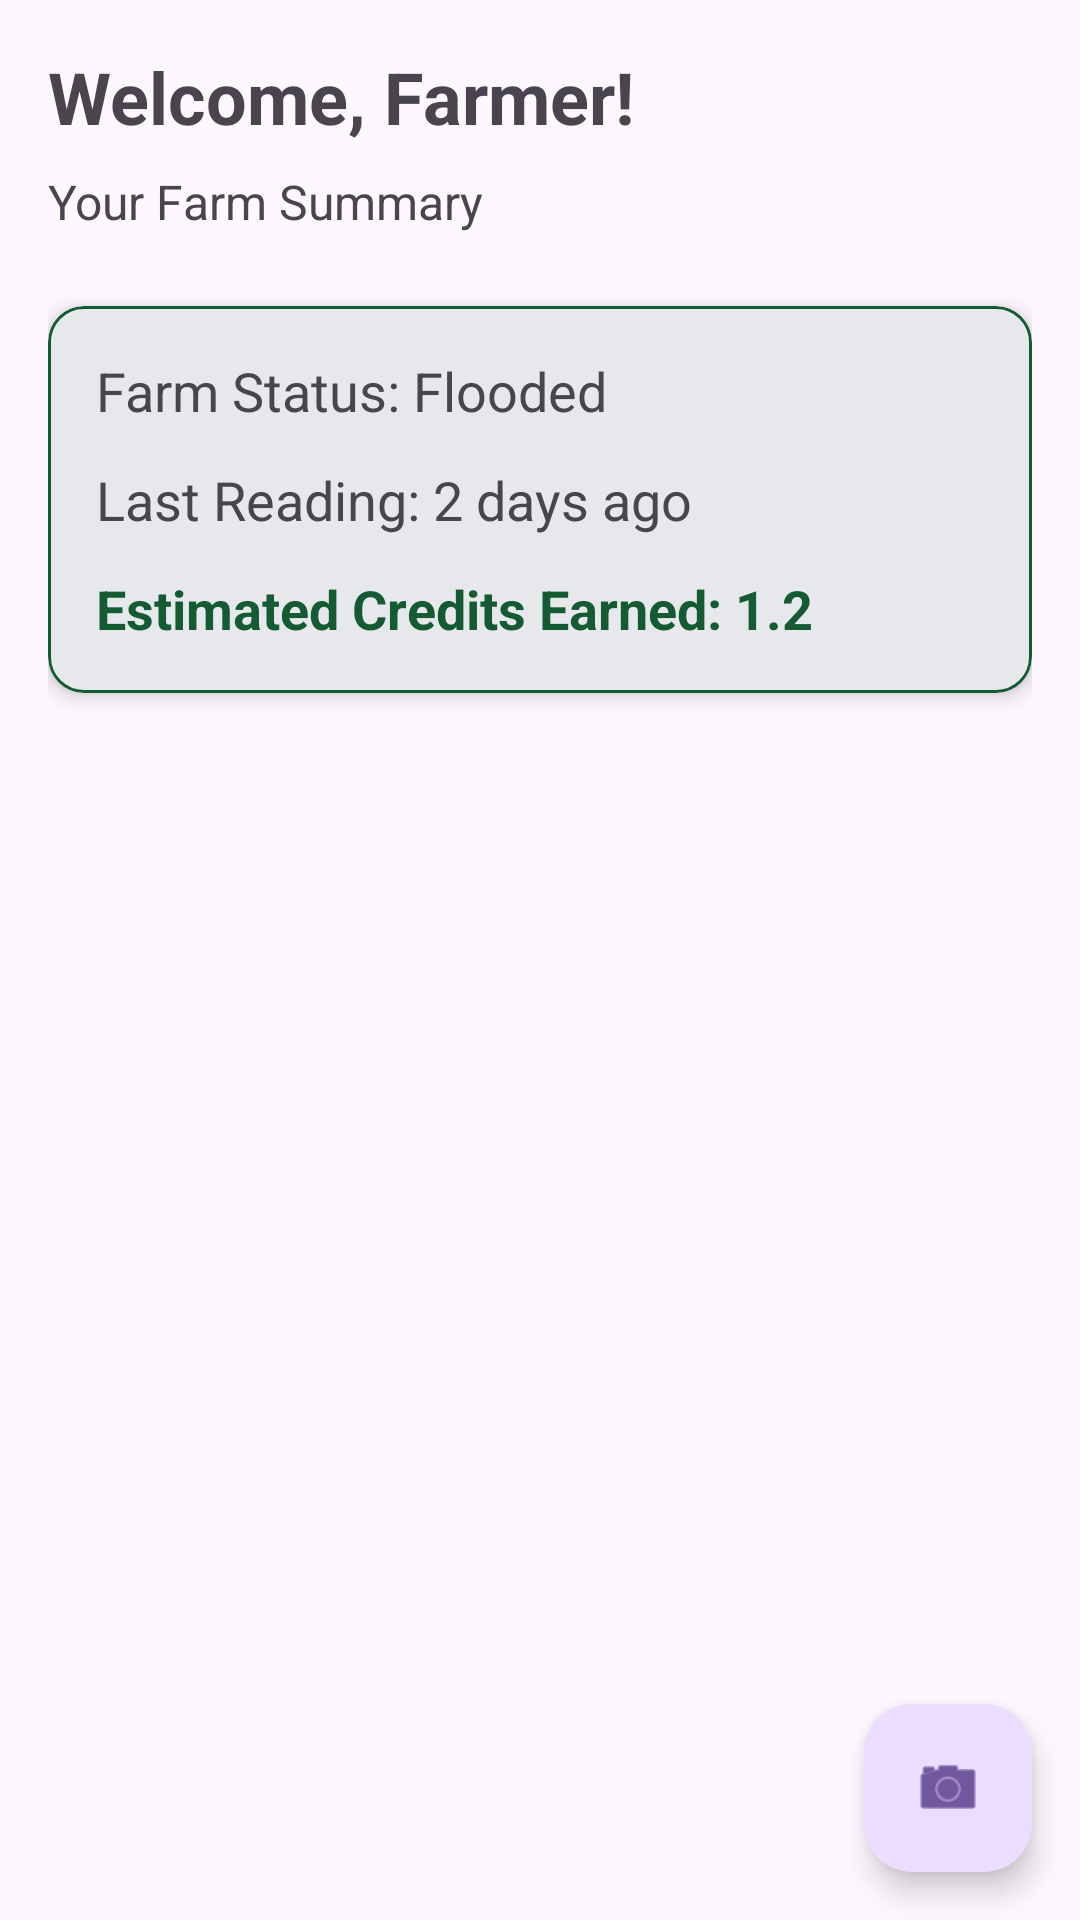

Layout XML and referenced resources for this Android screen:
<!-- AndroidManifest.xml: application theme Theme.JalDhan -->
<!-- res/layout/activity_dashboard.xml -->
<?xml version="1.0" encoding="utf-8"?>
<androidx.coordinatorlayout.widget.CoordinatorLayout xmlns:android="http://schemas.android.com/apk/res/android"
    xmlns:app="http://schemas.android.com/apk/res-auto"
    xmlns:tools="http://schemas.android.com/tools"
    android:layout_width="match_parent"
    android:layout_height="match_parent"
    tools:context=".DashboardActivity">

    <LinearLayout
        android:layout_width="match_parent"
        android:layout_height="match_parent"
        android:orientation="vertical"
        android:padding="16dp">

        <TextView
            android:id="@+id/welcomeTextView"
            android:layout_width="wrap_content"
            android:layout_height="wrap_content"
            android:text="Welcome, Farmer!"
            android:textSize="24sp"
            android:textStyle="bold" />

        <TextView
            android:layout_width="wrap_content"
            android:layout_height="wrap_content"
            android:layout_marginTop="8dp"
            android:text="Your Farm Summary"
            android:textSize="16sp" />

        <com.google.android.material.card.MaterialCardView
            android:layout_width="match_parent"
            android:layout_height="wrap_content"
            android:layout_marginTop="24dp"
            app:cardElevation="4dp"
            app:strokeWidth="1dp"
            app:strokeColor="@color/primary_green">

            <LinearLayout
                android:layout_width="match_parent"
                android:layout_height="wrap_content"
                android:orientation="vertical"
                android:padding="16dp">

                <TextView
                    android:id="@+id/farmStatusTextView"
                    android:layout_width="wrap_content"
                    android:layout_height="wrap_content"
                    android:text="Farm Status: Flooded"
                    android:textSize="18sp"/>

                <TextView
                    android:id="@+id/lastReadingTextView"
                    android:layout_width="wrap_content"
                    android:layout_height="wrap_content"
                    android:layout_marginTop="12dp"
                    android:text="Last Reading: 2 days ago"
                    android:textSize="18sp"/>

                <TextView
                    android:id="@+id/creditsTextView"
                    android:layout_width="wrap_content"
                    android:layout_height="wrap_content"
                    android:layout_marginTop="12dp"
                    android:text="Estimated Credits Earned: 1.2"
                    android:textSize="18sp"
                    android:textColor="@color/primary_green"
                    android:textStyle="bold"/>
            </LinearLayout>
        </com.google.android.material.card.MaterialCardView>

    </LinearLayout>

    <com.google.android.material.floatingactionbutton.FloatingActionButton
        android:id="@+id/cameraFab"
        android:layout_width="wrap_content"
        android:layout_height="wrap_content"
        android:layout_gravity="bottom|end"
        android:layout_margin="16dp"
        android:src="@android:drawable/ic_menu_camera"
        android:contentDescription="Log Water Level" />

</androidx.coordinatorlayout.widget.CoordinatorLayout>
<!-- resources referenced by this layout -->
<resources>
  <color name="primary_green">#FF145A32</color>
  <style name="Theme.JalDhan" parent="Base.Theme.JalDhan" />
  <style name="Base.Theme.JalDhan" parent="Theme.Material3.DayNight.NoActionBar">
          
          <item name="colorPrimary">@color/primary_green</item>
          <item name="colorPrimaryVariant">@color/secondary_green</item>
      </style>
  <color name="secondary_green">#FF2E8B57</color>
</resources>
